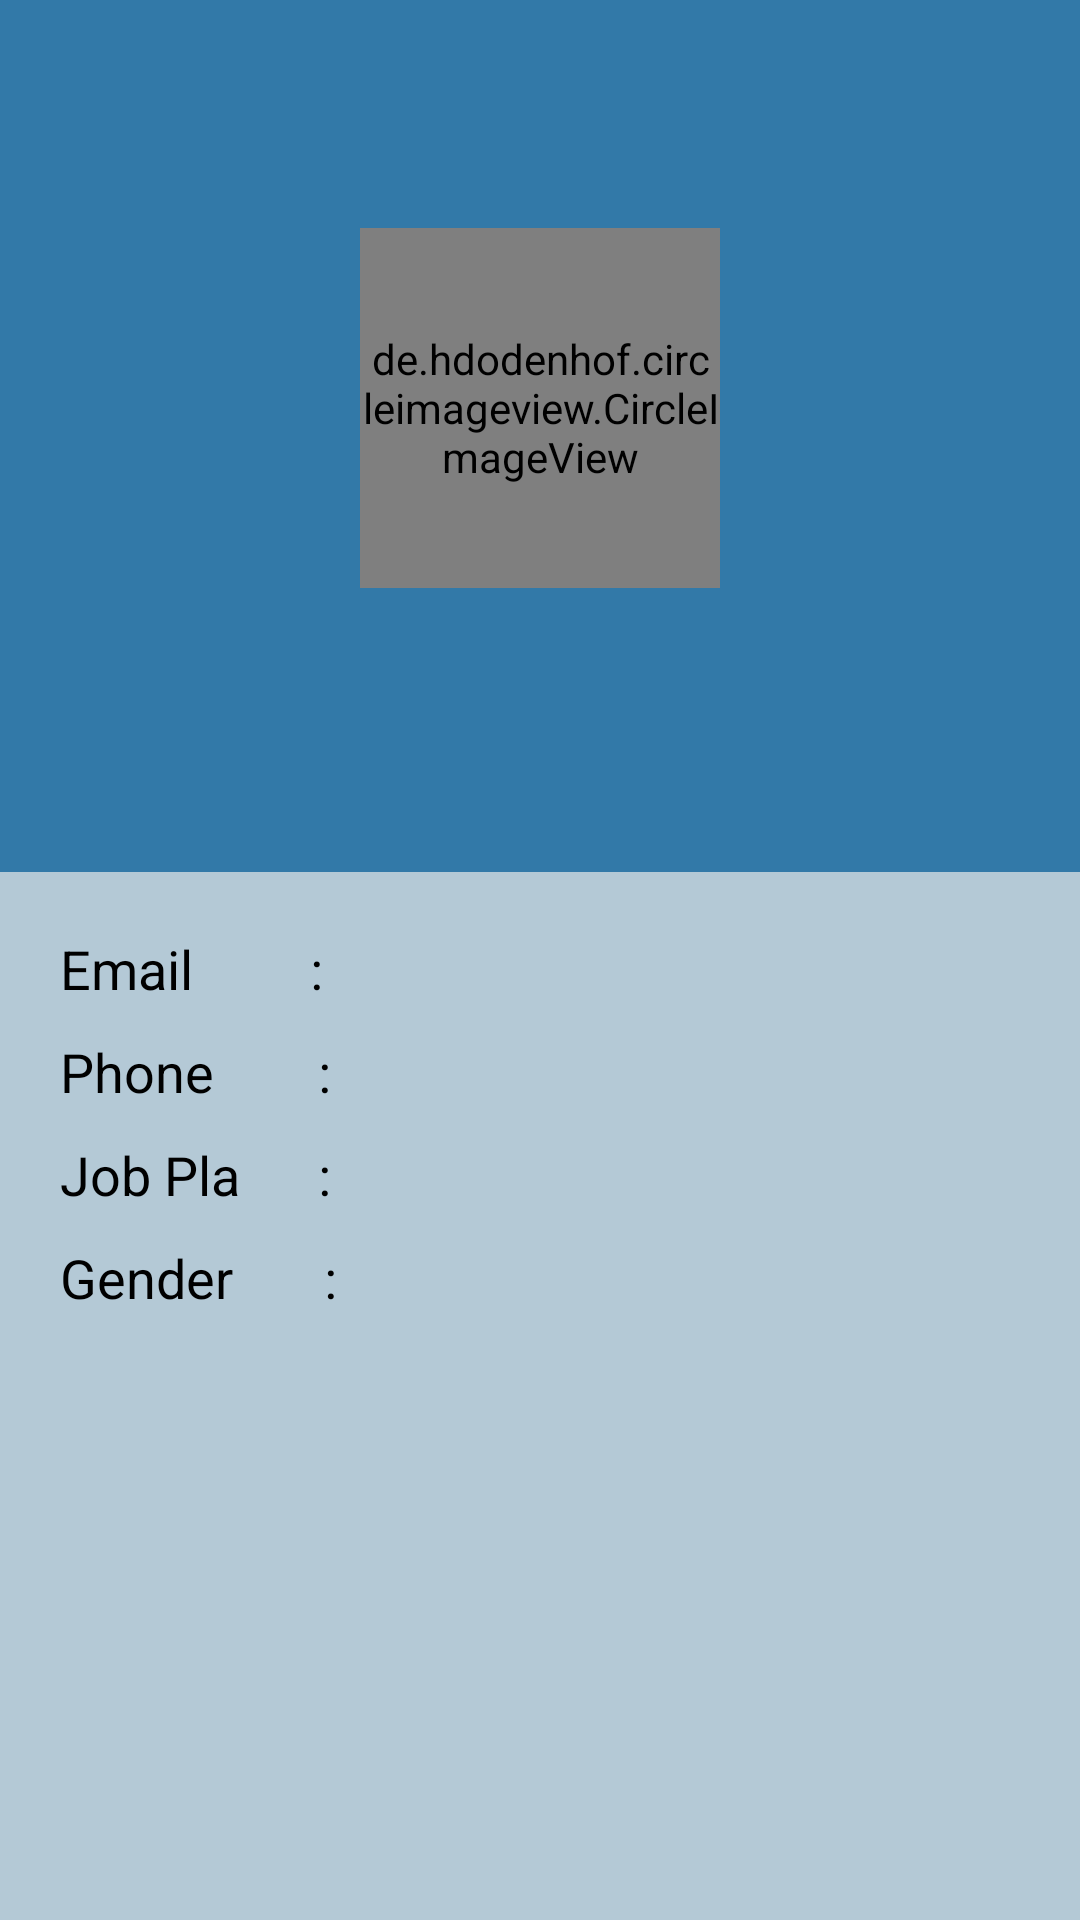

Android layout source for this screen:
<!-- AndroidManifest.xml: application theme Theme.TutorTime -->
<!-- res/layout/activity_teacher_profile.xml -->
<?xml version="1.0" encoding="utf-8"?>
<LinearLayout xmlns:android="http://schemas.android.com/apk/res/android"
    xmlns:app="http://schemas.android.com/apk/res-auto"
    xmlns:tools="http://schemas.android.com/tools"
    android:layout_width="match_parent"
    android:layout_height="match_parent"
    tools:context=".ui.activity.TeacherProfileActivity">

    <RelativeLayout
        android:layout_width="match_parent"
        android:layout_height="match_parent">

        <androidx.appcompat.widget.Toolbar
            android:id="@+id/toolbarId"
            android:layout_width="match_parent"
            android:layout_height="wrap_content"
            android:background="@color/secondaryBackgroundColorGreen"></androidx.appcompat.widget.Toolbar>

        <LinearLayout
            android:layout_width="match_parent"
            android:layout_height="match_parent"
            android:layout_below="@id/toolbarId"
            android:orientation="vertical">

            <LinearLayout
                android:layout_width="match_parent"
                android:layout_height="wrap_content"
                android:background="@color/secondaryBackgroundColorGreen"
                android:gravity="center_horizontal"
                android:orientation="vertical">

                <de.hdodenhof.circleimageview.CircleImageView
                    android:id="@+id/teacherprofile_profileImage_id"
                    android:layout_width="120dp"
                    android:layout_height="120dp"
                    android:layout_centerHorizontal="true"
                    android:layout_marginTop="20dp"
                    android:background="@drawable/profile_image_shape"
                    android:foreground="?selectableItemBackground"
                    android:scaleType="centerCrop"
                    android:src="@mipmap/ic_launcher" />

                <TextView
                    android:id="@+id/teacherprofile_name_id"
                    android:layout_width="match_parent"
                    android:layout_height="wrap_content"
                    android:layout_marginTop="10dp"
                    android:gravity="center_horizontal"
                    android:textColor="@color/textColorWhite"
                    android:textSize="30sp" />

                <TextView
                    android:id="@+id/teacherprofile_qualification_id"
                    android:layout_width="match_parent"
                    android:layout_height="wrap_content"
                    android:layout_marginTop="10dp"
                    android:layout_marginBottom="10dp"
                    android:gravity="center_horizontal"
                    android:textColor="@color/textColorWhite"
                    android:textSize="18sp"

                    />

            </LinearLayout>

            <LinearLayout
                android:background="#B4C9D6"
                android:layout_width="match_parent"
                android:layout_height="match_parent"
                android:orientation="vertical">

                <LinearLayout
                    android:layout_width="match_parent"
                    android:layout_height="wrap_content"
                    android:layout_marginLeft="20dp"
                    android:layout_marginTop="20dp"
                    android:layout_marginRight="20dp"
                    android:layout_marginBottom="10dp"
                    android:orientation="horizontal">

                    <TextView
                        android:layout_width="wrap_content"
                        android:layout_height="wrap_content"
                        android:text="Email         :  "
                        android:textColor="@color/textColorBlack"
                        android:textSize="18sp" />

                    <TextView
                        android:id="@+id/teacherprofile_email_id"
                        android:layout_width="wrap_content"
                        android:layout_height="wrap_content"
                        android:textColor="@color/textColorBlack"
                        android:textSize="18sp" />
                </LinearLayout>

                <LinearLayout
                    android:layout_width="match_parent"
                    android:layout_height="wrap_content"
                    android:layout_marginLeft="20dp"
                    android:layout_marginRight="20dp"
                    android:layout_marginBottom="10dp"
                    android:orientation="horizontal">

                    <TextView
                        android:layout_width="wrap_content"
                        android:layout_height="wrap_content"
                        android:text="Phone        :  "
                        android:textColor="@color/textColorBlack"
                        android:textSize="18sp" />

                    <TextView
                        android:id="@+id/teacherprofile_phone_id"
                        android:layout_width="wrap_content"
                        android:layout_height="wrap_content"
                        android:textColor="@color/textColorBlack"
                        android:textSize="18sp" />
                </LinearLayout>

                <LinearLayout
                    android:layout_width="match_parent"
                    android:layout_height="wrap_content"
                    android:layout_marginLeft="20dp"
                    android:layout_marginRight="20dp"
                    android:layout_marginBottom="10dp"
                    android:orientation="horizontal">

                    <TextView
                        android:layout_width="wrap_content"
                        android:layout_height="wrap_content"
                        android:text="Job Pla      :  "
                        android:textColor="@color/textColorBlack"
                        android:textSize="18sp" />

                    <TextView
                        android:id="@+id/teacherprofile_job_place_id"
                        android:layout_width="wrap_content"
                        android:layout_height="wrap_content"
                        android:textColor="@color/textColorBlack"
                        android:textSize="18sp" />
                </LinearLayout>

                <LinearLayout
                    android:layout_width="match_parent"
                    android:layout_height="wrap_content"
                    android:layout_marginLeft="20dp"
                    android:layout_marginRight="20dp"
                    android:layout_marginBottom="10dp"
                    android:orientation="horizontal">

                    <TextView
                        android:layout_width="wrap_content"
                        android:layout_height="wrap_content"
                        android:text="Gender       :  "
                        android:textColor="@color/textColorBlack"
                        android:textSize="18sp" />

                    <TextView
                        android:id="@+id/teacherprofile_gender_id"
                        android:layout_width="wrap_content"
                        android:layout_height="wrap_content"
                        android:textColor="@color/textColorBlack"
                        android:textSize="18sp" />
                </LinearLayout>

                <Button
                    android:id="@+id/teacher_profile_course_id"
                    android:layout_width="match_parent"
                    android:layout_height="wrap_content"
                    android:layout_margin="50dp"
                    android:text="Courses"
                    android:visibility="gone" />
            </LinearLayout>
        </LinearLayout>
    </RelativeLayout>
</LinearLayout>
<!-- resources referenced by this layout -->
<resources>
  <color name="secondaryBackgroundColorGreen">#3279a8</color>
  <color name="textColorBlack">#000000</color>
  <color name="textColorWhite">#ffffff</color>
  <!-- drawable profile_image_shape (drawable) -->
  <?xml version="1.0" encoding="utf-8"?>
  <selector xmlns:android="http://schemas.android.com/apk/res/android">
  
      <shape xmlns:android="http://schemas.android.com/apk/res/android" android:shape="oval">
          <solid android:color="#fff"/>
          <stroke android:width="2dp" android:color="#3d3df5" />
      </shape>
  
  
  </selector>
  <style name="Theme.TutorTime" parent="Theme.MaterialComponents.DayNight.NoActionBar">
          
          <item name="colorPrimary">@color/purple_500</item>
          <item name="colorPrimaryVariant">@color/purple_700</item>
          <item name="colorOnPrimary">@color/white</item>
          
          <item name="colorSecondary">@color/teal_200</item>
          <item name="colorSecondaryVariant">@color/teal_700</item>
          <item name="colorOnSecondary">@color/black</item>
          
          <item name="android:statusBarColor" tools:targetApi="l">?attr/colorPrimaryVariant</item>
          
  
          <item name="fontFamily">@font/roboto_regular</item>
      </style>
  <color name="purple_500">#3279a8</color>
  <color name="purple_700">#3279a8</color>
  <color name="white">#FFFFFFFF</color>
  <color name="teal_200">#FF03DAC5</color>
  <color name="teal_700">#FF018786</color>
  <color name="black">#FF000000</color>
</resources>
